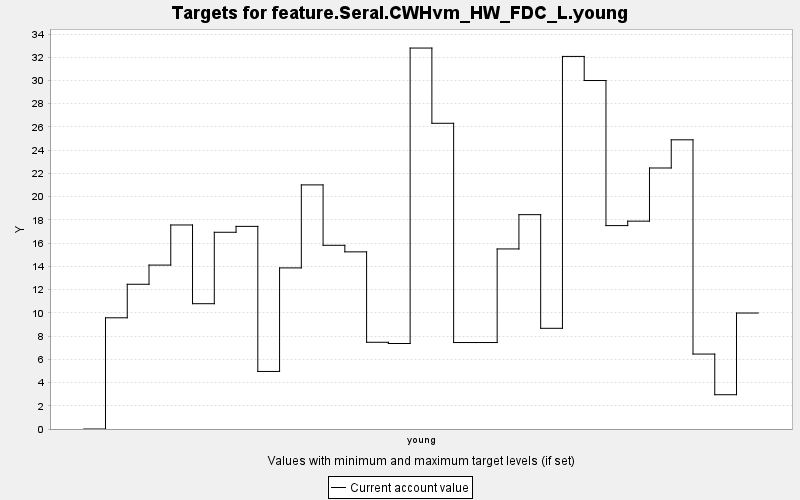

The table this chart was drawn from, first rows:
TARGET, PERIOD, YEAR, PERIODWIDTH, MINIMUM, MAXIMUM, MINWEIGHT, MAXWEIGHT, CURRENT, SUMMARY
feature.Seral.CWHvm_HW_FDC_L.young, 0, 0, 10.0, 0.0, 10000, 1.0, 1.0, 0.0, 0.0
feature.Seral.CWHvm_HW_FDC_L.young, 1, 10, 10.0, 0.0, 10000, 1.0, 1.0, 9.573, 0.0
feature.Seral.CWHvm_HW_FDC_L.young, 2, 20, 10.0, 0.0, 10000, 1.0, 1.0, 12.46, 0.0
feature.Seral.CWHvm_HW_FDC_L.young, 3, 30, 10.0, 0.0, 10000, 1.0, 1.0, 14.11, 0.0
feature.Seral.CWHvm_HW_FDC_L.young, 4, 40, 10.0, 0.0, 10000, 1.0, 1.0, 17.56, 0.0
feature.Seral.CWHvm_HW_FDC_L.young, 5, 50, 10.0, 0.0, 10000, 1.0, 1.0, 10.79, 0.0
feature.Seral.CWHvm_HW_FDC_L.young, 6, 60, 10.0, 0.0, 10000, 1.0, 1.0, 16.93, 0.0
feature.Seral.CWHvm_HW_FDC_L.young, 7, 70, 10.0, 0.0, 10000, 1.0, 1.0, 17.44, 0.0
feature.Seral.CWHvm_HW_FDC_L.young, 8, 80, 10.0, 0.0, 10000, 1.0, 1.0, 4.954, 0.0
feature.Seral.CWHvm_HW_FDC_L.young, 9, 90, 10.0, 0.0, 10000, 1.0, 1.0, 13.87, 0.0
feature.Seral.CWHvm_HW_FDC_L.young, 10, 100, 10.0, 0.0, 10000, 1.0, 1.0, 21.01, 0.0
feature.Seral.CWHvm_HW_FDC_L.young, 11, 110, 10.0, 0.0, 10000, 1.0, 1.0, 15.81, 0.0
feature.Seral.CWHvm_HW_FDC_L.young, 12, 120, 10.0, 0.0, 10000, 1.0, 1.0, 15.25, 0.0
feature.Seral.CWHvm_HW_FDC_L.young, 13, 130, 10.0, 0.0, 10000, 1.0, 1.0, 7.465, 0.0
feature.Seral.CWHvm_HW_FDC_L.young, 14, 140, 10.0, 0.0, 10000, 1.0, 1.0, 7.36, 0.0
feature.Seral.CWHvm_HW_FDC_L.young, 15, 150, 10.0, 0.0, 10000, 1.0, 1.0, 32.79, 0.0
feature.Seral.CWHvm_HW_FDC_L.young, 16, 160, 10.0, 0.0, 10000, 1.0, 1.0, 26.32, 0.0
feature.Seral.CWHvm_HW_FDC_L.young, 17, 170, 10.0, 0.0, 10000, 1.0, 1.0, 7.443, 0.0
feature.Seral.CWHvm_HW_FDC_L.young, 18, 180, 10.0, 0.0, 10000, 1.0, 1.0, 7.443, 0.0
feature.Seral.CWHvm_HW_FDC_L.young, 19, 190, 10.0, 0.0, 10000, 1.0, 1.0, 15.5, 0.0
feature.Seral.CWHvm_HW_FDC_L.young, 20, 200, 10.0, 0.0, 10000, 1.0, 1.0, 18.45, 0.0
feature.Seral.CWHvm_HW_FDC_L.young, 21, 210, 10.0, 0.0, 10000, 1.0, 1.0, 8.668, 0.0
feature.Seral.CWHvm_HW_FDC_L.young, 22, 220, 10.0, 0.0, 10000, 1.0, 1.0, 32.07, 0.0
feature.Seral.CWHvm_HW_FDC_L.young, 23, 230, 10.0, 0.0, 10000, 1.0, 1.0, 30, 0.0
feature.Seral.CWHvm_HW_FDC_L.young, 24, 240, 10.0, 0.0, 10000, 1.0, 1.0, 17.51, 0.0
feature.Seral.CWHvm_HW_FDC_L.young, 25, 250, 10.0, 0.0, 10000, 1.0, 1.0, 17.89, 0.0
feature.Seral.CWHvm_HW_FDC_L.young, 26, 260, 10.0, 0.0, 10000, 1.0, 1.0, 22.47, 0.0
feature.Seral.CWHvm_HW_FDC_L.young, 27, 270, 10.0, 0.0, 10000, 1.0, 1.0, 24.89, 0.0
feature.Seral.CWHvm_HW_FDC_L.young, 28, 280, 10.0, 0.0, 10000, 1.0, 1.0, 6.451, 0.0
feature.Seral.CWHvm_HW_FDC_L.young, 29, 290, 10.0, 0.0, 10000, 1.0, 1.0, 2.951, 0.0
feature.Seral.CWHvm_HW_FDC_L.young, 30, 300, 10.0, 0.0, 10000, 1.0, 1.0, 9.983, 0.0
